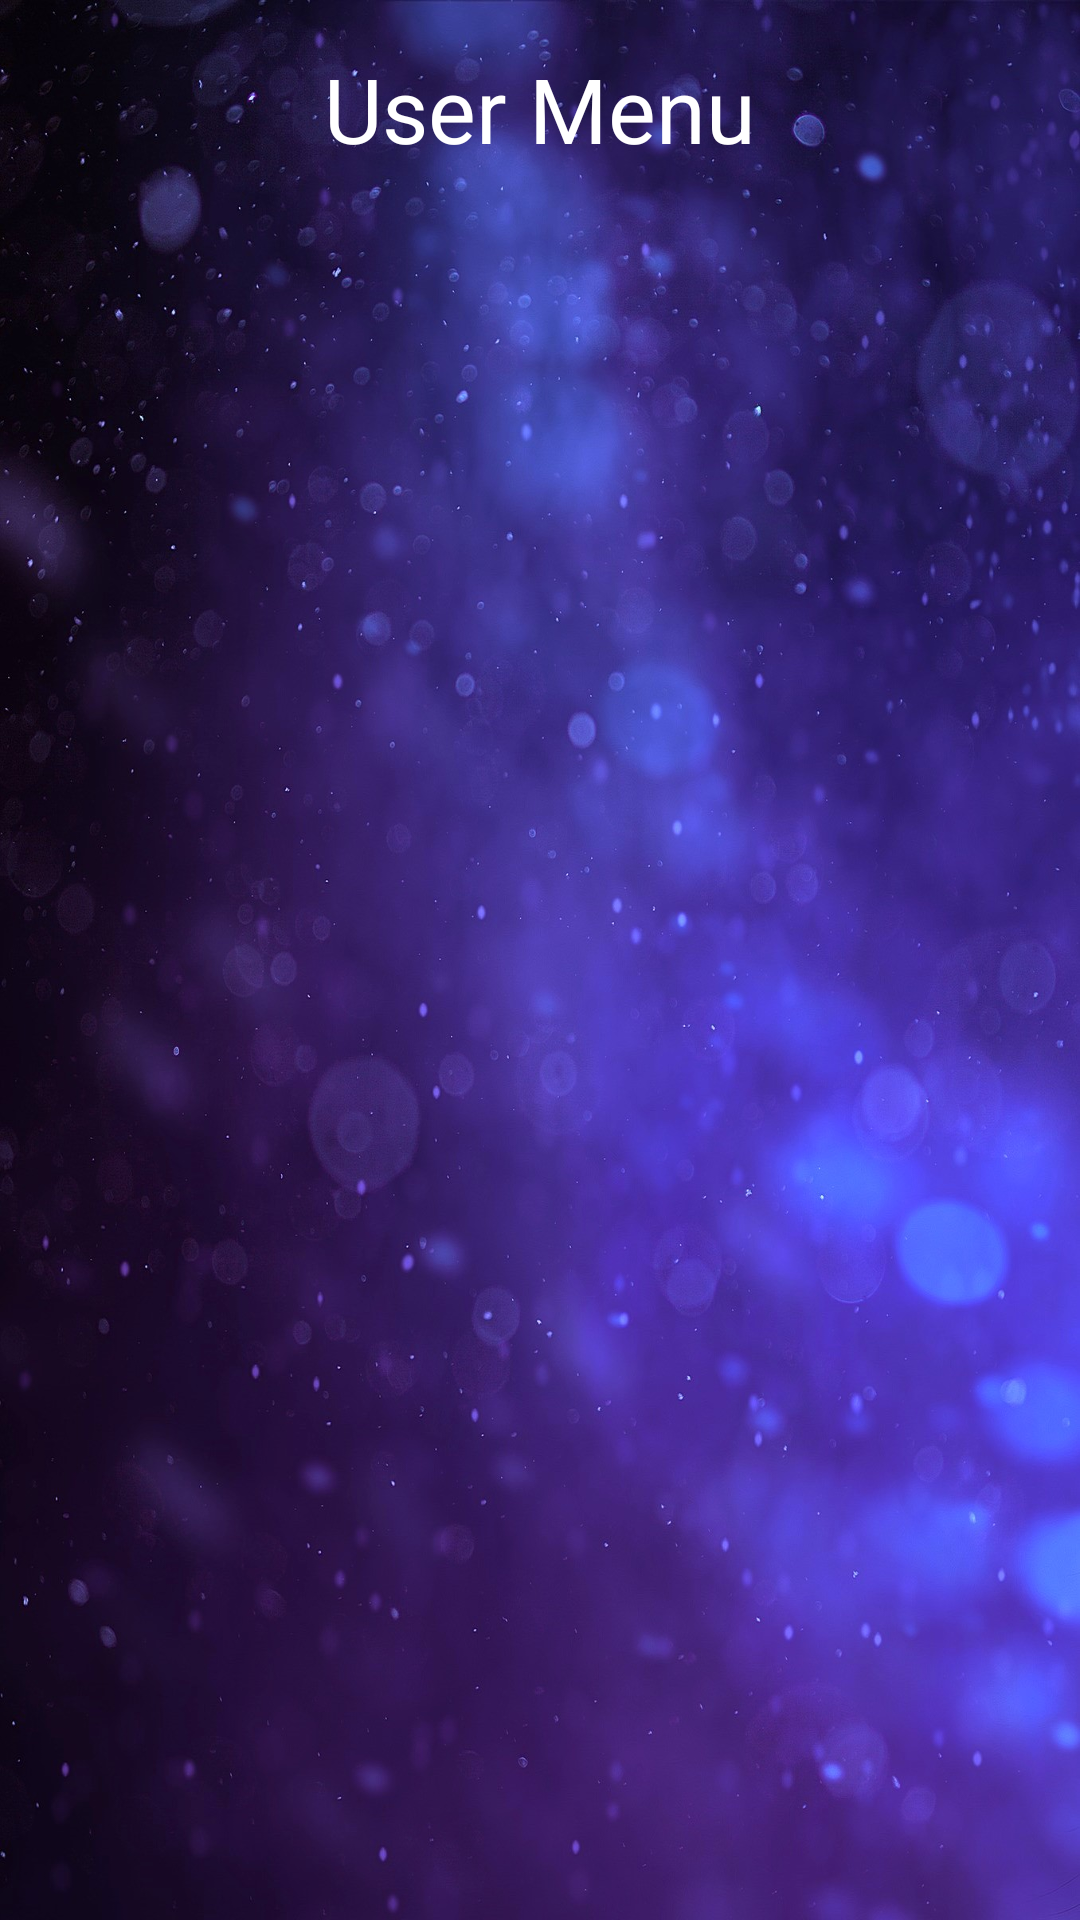

This screen was rendered from an Android layout file. Write that file and the resources it references.
<!-- AndroidManifest.xml: application theme AppTheme.VoyageVision -->
<!-- res/layout/activity_user_menu.xml -->
<?xml version="1.0" encoding="utf-8"?>
<LinearLayout xmlns:android="http://schemas.android.com/apk/res/android"
    xmlns:tools="http://schemas.android.com/tools"
    android:layout_width="match_parent"
    android:layout_height="match_parent"
    android:orientation="vertical"
    android:padding="16dp"
    android:background="@drawable/abstract_background"
    tools:context=".UserMenu">

    <TextView
        android:id="@+id/userMenuTitle"
        android:layout_width="wrap_content"
        android:layout_height="wrap_content"
        android:textColor="@color/white"
        android:layout_gravity="center_horizontal"
        android:text="User Menu"
        android:textSize="30sp" />

    <ListView
        android:id="@+id/userMenuOptions"
        android:layout_width="match_parent"
        android:layout_height="wrap_content"
        android:textColor="@color/white"
        android:divider="@android:color/darker_gray"
        android:dividerHeight="1dp"
        android:layout_marginTop="16dp"/>

</LinearLayout>
<!-- resources referenced by this layout -->
<resources>
  <color name="white">#FFFFFFFF</color>
  <!-- drawable abstract_background: jpg bitmap (drawable, 283774 bytes) -->
  <style name="AppTheme.VoyageVision" parent="Theme.MaterialComponents.DayNight.NoActionBar.Bridge">
          
          <item name="colorPrimary">@color/yellow</item>
          <item name="colorPrimaryVariant">@color/blue</item>
          <item name="colorOnPrimary">@color/white</item>
          
          <item name="colorSecondary">@color/yellow</item>
          <item name="colorSecondaryVariant">@color/blue</item>
          <item name="colorOnSecondary">@color/black</item>
          
          <item name="android:statusBarColor">?attr/colorPrimaryVariant</item>
          
      </style>
  <color name="yellow">#EAFF00</color>
  <color name="blue">#3F51B5</color>
  <color name="black">#FF000000</color>
</resources>
